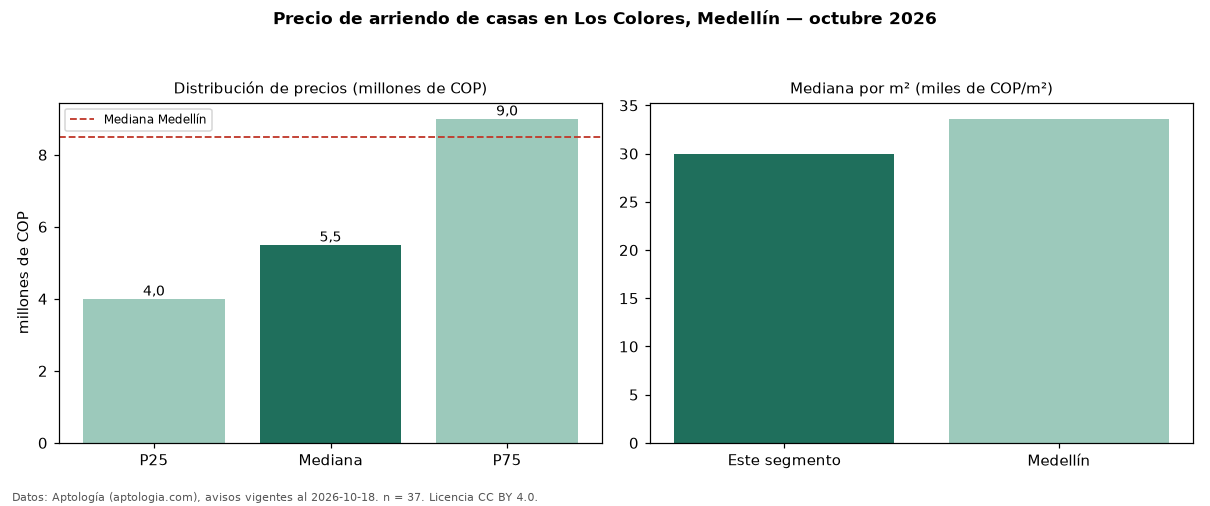

The data file committed next to this chart (first rows):
seccion, metrica, valor, moneda, n
precio, p25, 4000000, COP, 37
precio, mediana, 5500000, COP, 37
precio, p75, 9000000, COP, 37
precio, minimo, 2000000, COP, 37
precio, maximo, 17000000, COP, 37
m2, mediana_precio_m2, 30000, COP, 35
m2, area_mediana_m2, 230.0, m2, 35
banos, mediana_banos, 3.0, , 
estrato, estrato_mas_frecuente, 5, , 36
habitaciones, 3+, 6500000, COP, 33
ciudad, mediana_ciudad_referencia, 8500000, COP, 
ciudad, mediana_m2_ciudad, 33613, COP, 
fuente, fecha_datos, 2026-10-18, , 
fuente, atribucion, https://www.aptologia.com/casas-en-arrie…, , 
fuente, licencia, CC BY 4.0, , 
